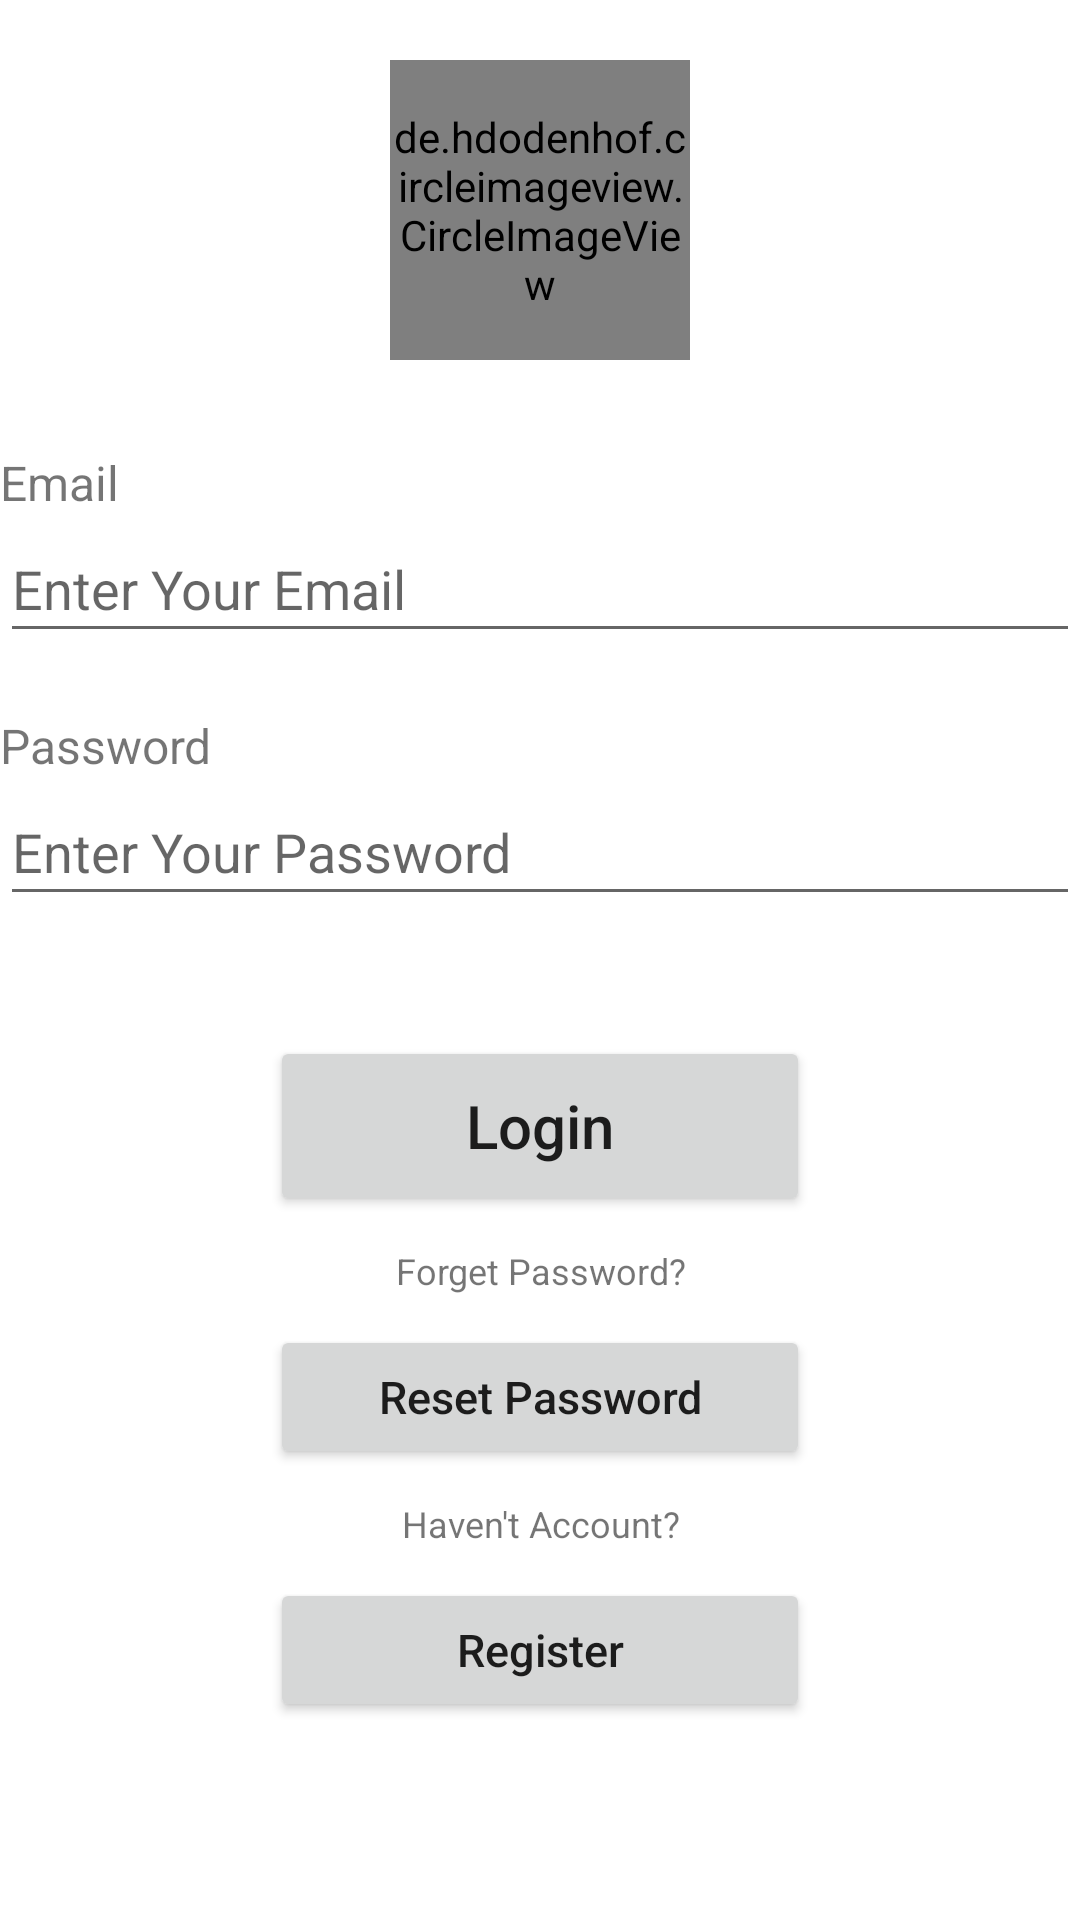

Produce the Android XML layout that renders to this screen, including the resource entries it uses.
<!-- AndroidManifest.xml: application theme Theme.PergiDulu -->
<!-- res/layout/activity_login.xml -->
<?xml version="1.0" encoding="utf-8"?>
<LinearLayout xmlns:android="http://schemas.android.com/apk/res/android"
    xmlns:app="http://schemas.android.com/apk/res-auto"
    xmlns:tools="http://schemas.android.com/tools"
    android:layout_width="match_parent"
    android:layout_height="match_parent"
    tools:context=".LoginActivity"
    android:layout_margin="20dp"
    android:orientation="vertical">

    <de.hdodenhof.circleimageview.CircleImageView
        android:id="@+id/loginLogo"
        android:layout_width="100dp"
        android:layout_height="100dp"
        android:layout_gravity="center"
        android:layout_marginTop="20dp"
        android:src="@drawable/login_logo"/>

    <LinearLayout
        android:layout_width="match_parent"
        android:layout_height="wrap_content"
        android:orientation="vertical">

        <TextView
            android:id="@+id/tvEmail"
            android:layout_width="match_parent"
            android:layout_height="wrap_content"
            android:text="Email"
            android:textSize="16sp"
            android:layout_marginTop="30dp"/>

            <EditText
                android:id="@+id/etEmail"
                android:inputType="textEmailAddress"
                android:layout_width="match_parent"
                android:layout_height="46dp"
                android:hint="Enter Your Email" />

        <TextView
            android:id="@+id/tvPassword"
            android:layout_width="match_parent"
            android:layout_height="wrap_content"
            android:text="Password"
            android:layout_marginTop="20dp"
            android:textSize="16sp" />

            <EditText
                android:id="@+id/etPassword"
                android:inputType="textPassword"
                android:layout_width="match_parent"
                android:layout_height="46dp"
                android:hint="Enter Your Password" />
    </LinearLayout>

    <Button
        android:id="@+id/btnLogin"
        android:layout_width="180dp"
        android:layout_gravity="center"
        android:layout_height="60dp"
        android:layout_marginTop="40dp"
        android:text="Login"
        android:textAllCaps="false"
        android:textSize="20sp" />

    <TextView
        android:id="@+id/tvpasswd"
        android:gravity="center"
        android:layout_width="match_parent"
        android:layout_height="wrap_content"
        android:text="Forget Password?"
        android:layout_marginTop="10dp"
        android:textSize="12sp"/>

    <Button
        android:id="@+id/btnResettPass"
        android:layout_width="180dp"
        android:layout_gravity="center"
        android:layout_height="wrap_content"
        android:layout_marginTop="10dp"
        android:text="Reset Password"
        android:textAllCaps="false"
        android:textSize="15sp" />

    <TextView
        android:id="@+id/tvregister"
        android:gravity="center"
        android:layout_width="match_parent"
        android:layout_height="wrap_content"
        android:text="Haven't Account?"
        android:layout_marginTop="10dp"
        android:textSize="12sp"/>

    <Button
        android:id="@+id/btnRegister"
        android:layout_width="180dp"
        android:layout_gravity="center"
        android:layout_height="wrap_content"
        android:layout_marginTop="10dp"
        android:text="Register"
        android:textAllCaps="false"
        android:textSize="15sp" />

</LinearLayout>
<!-- resources referenced by this layout -->
<resources>
  <style name="Theme.PergiDulu" parent="Theme.MaterialComponents.DayNight.DarkActionBar">
          
          <item name="colorPrimary">@color/purple_500</item>
          <item name="colorPrimaryVariant">@color/purple_700</item>
          <item name="colorOnPrimary">@color/white</item>
          
          <item name="colorSecondary">@color/teal_200</item>
          <item name="colorSecondaryVariant">@color/teal_700</item>
          <item name="colorOnSecondary">@color/black</item>
          
          <item name="android:statusBarColor">?attr/colorPrimaryVariant</item>
          
      </style>
  <!-- not gathered from this repository: default colours our renderer supplied (Android Studio template values) -->
  <color name="purple_500">#FF6200EE</color>
  <color name="purple_700">#FF3700B3</color>
  <color name="teal_200">#FF03DAC5</color>
  <color name="teal_700">#FF018786</color>
  <color name="black">#FF000000</color>
  <color name="white">#FFFFFFFF</color>
</resources>
